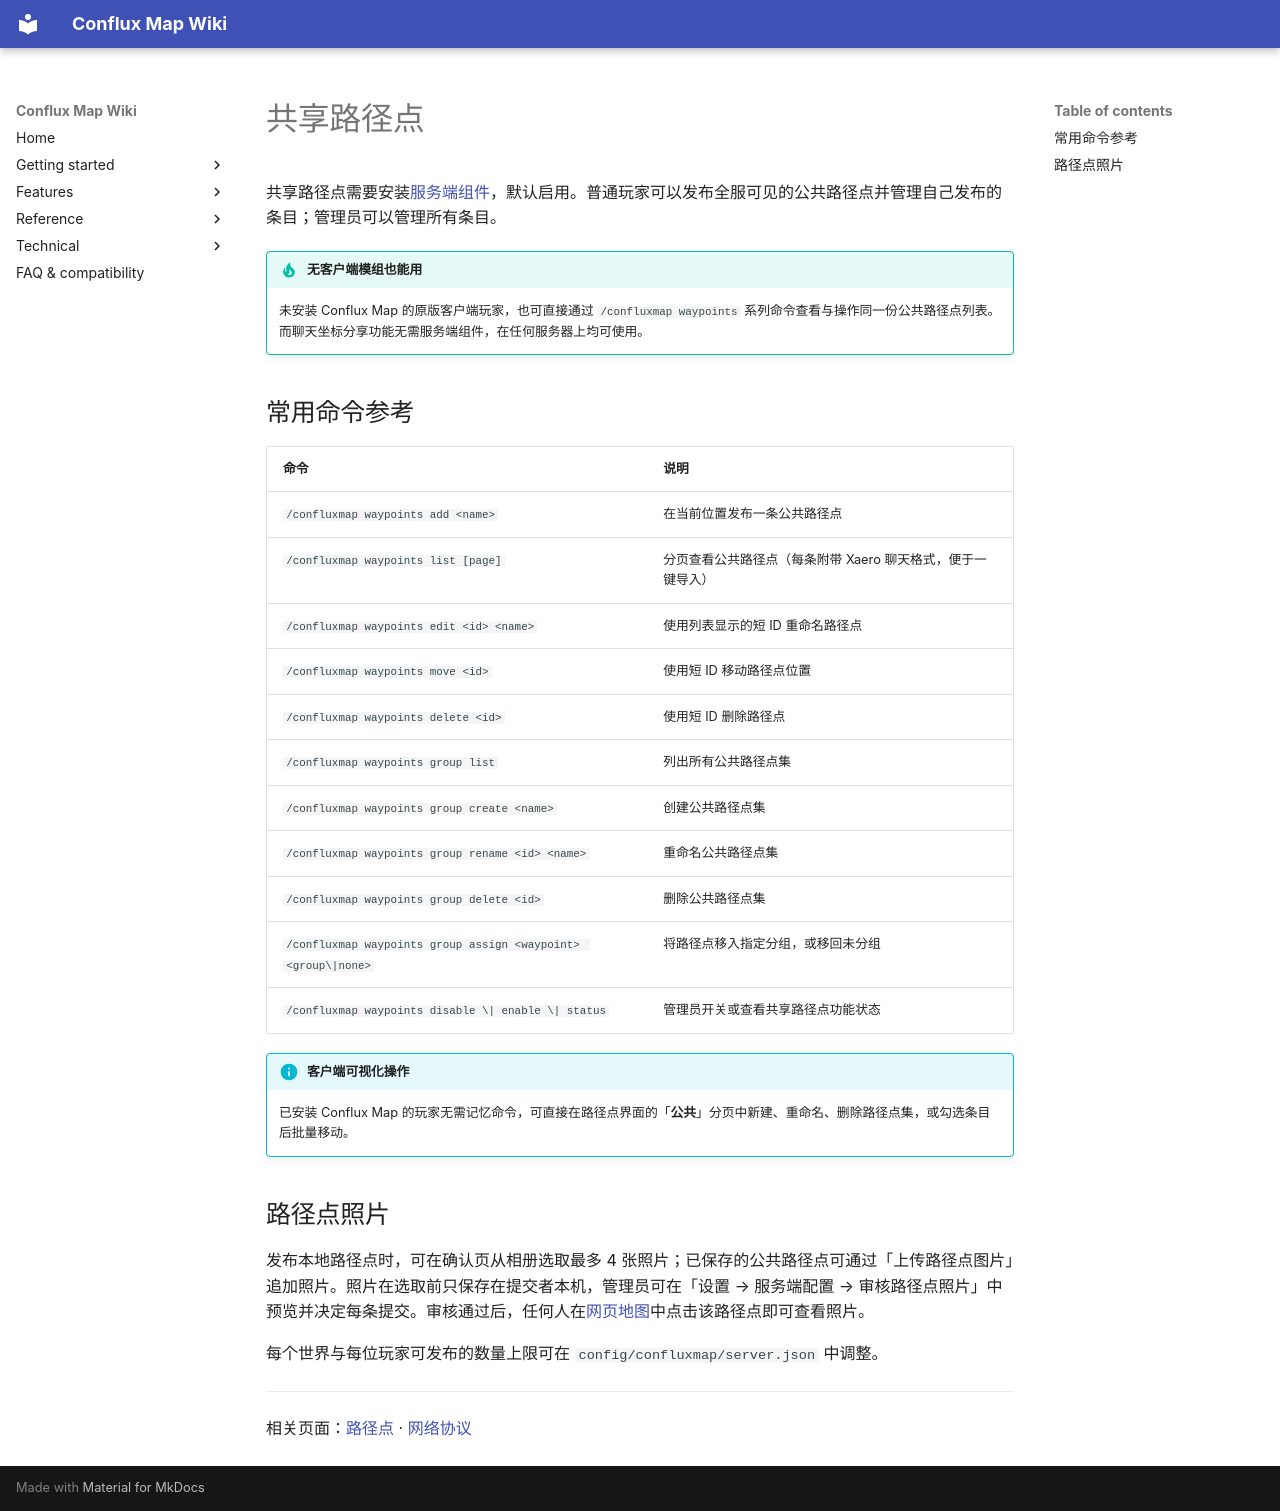

repository: Conflux-Union/conflux-map · page: zh/features/shared-waypoints/index.html · generator: mkdocs

---
title: 共享路径点
---

# 共享路径点

共享路径点需要安装[服务端组件](../technical/server-companion.md)，默认启用。普通玩家可以发布全服可见的公共路径点并管理自己发布的条目；管理员可以管理所有条目。

!!! tip "无客户端模组也能用"
    未安装 Conflux Map 的原版客户端玩家，也可直接通过 `/confluxmap waypoints` 系列命令查看与操作同一份公共路径点列表。而聊天坐标分享功能无需服务端组件，在任何服务器上均可使用。

## 常用命令参考

| 命令 | 说明 |
|---|---|
| `/confluxmap waypoints add <name>` | 在当前位置发布一条公共路径点 |
| `/confluxmap waypoints list [page]` | 分页查看公共路径点（每条附带 Xaero 聊天格式，便于一键导入） |
| `/confluxmap waypoints edit <id> <name>` | 使用列表显示的短 ID 重命名路径点 |
| `/confluxmap waypoints move <id>` | 使用短 ID 移动路径点位置 |
| `/confluxmap waypoints delete <id>` | 使用短 ID 删除路径点 |
| `/confluxmap waypoints group list` | 列出所有公共路径点集 |
| `/confluxmap waypoints group create <name>` | 创建公共路径点集 |
| `/confluxmap waypoints group rename <id> <name>` | 重命名公共路径点集 |
| `/confluxmap waypoints group delete <id>` | 删除公共路径点集 |
| `/confluxmap waypoints group assign <waypoint> <group\|none>` | 将路径点移入指定分组，或移回未分组 |
| `/confluxmap waypoints disable \| enable \| status` | 管理员开关或查看共享路径点功能状态 |

!!! info "客户端可视化操作"
    已安装 Conflux Map 的玩家无需记忆命令，可直接在路径点界面的「**公共**」分页中新建、重命名、删除路径点集，或勾选条目后批量移动。

## 路径点照片

发布本地路径点时，可在确认页从相册选取最多 4 张照片；已保存的公共路径点可通过「上传路径点图片」追加照片。照片在选取前只保存在提交者本机，管理员可在「设置 → 服务端配置 → 审核路径点照片」中预览并决定每条提交。审核通过后，任何人在[网页地图](web-map.md)中点击该路径点即可查看照片。

每个世界与每位玩家可发布的数量上限可在 `config/confluxmap/server.json` 中调整。

---

相关页面：[路径点](waypoints.md) · [网络协议](../technical/protocol.md)
